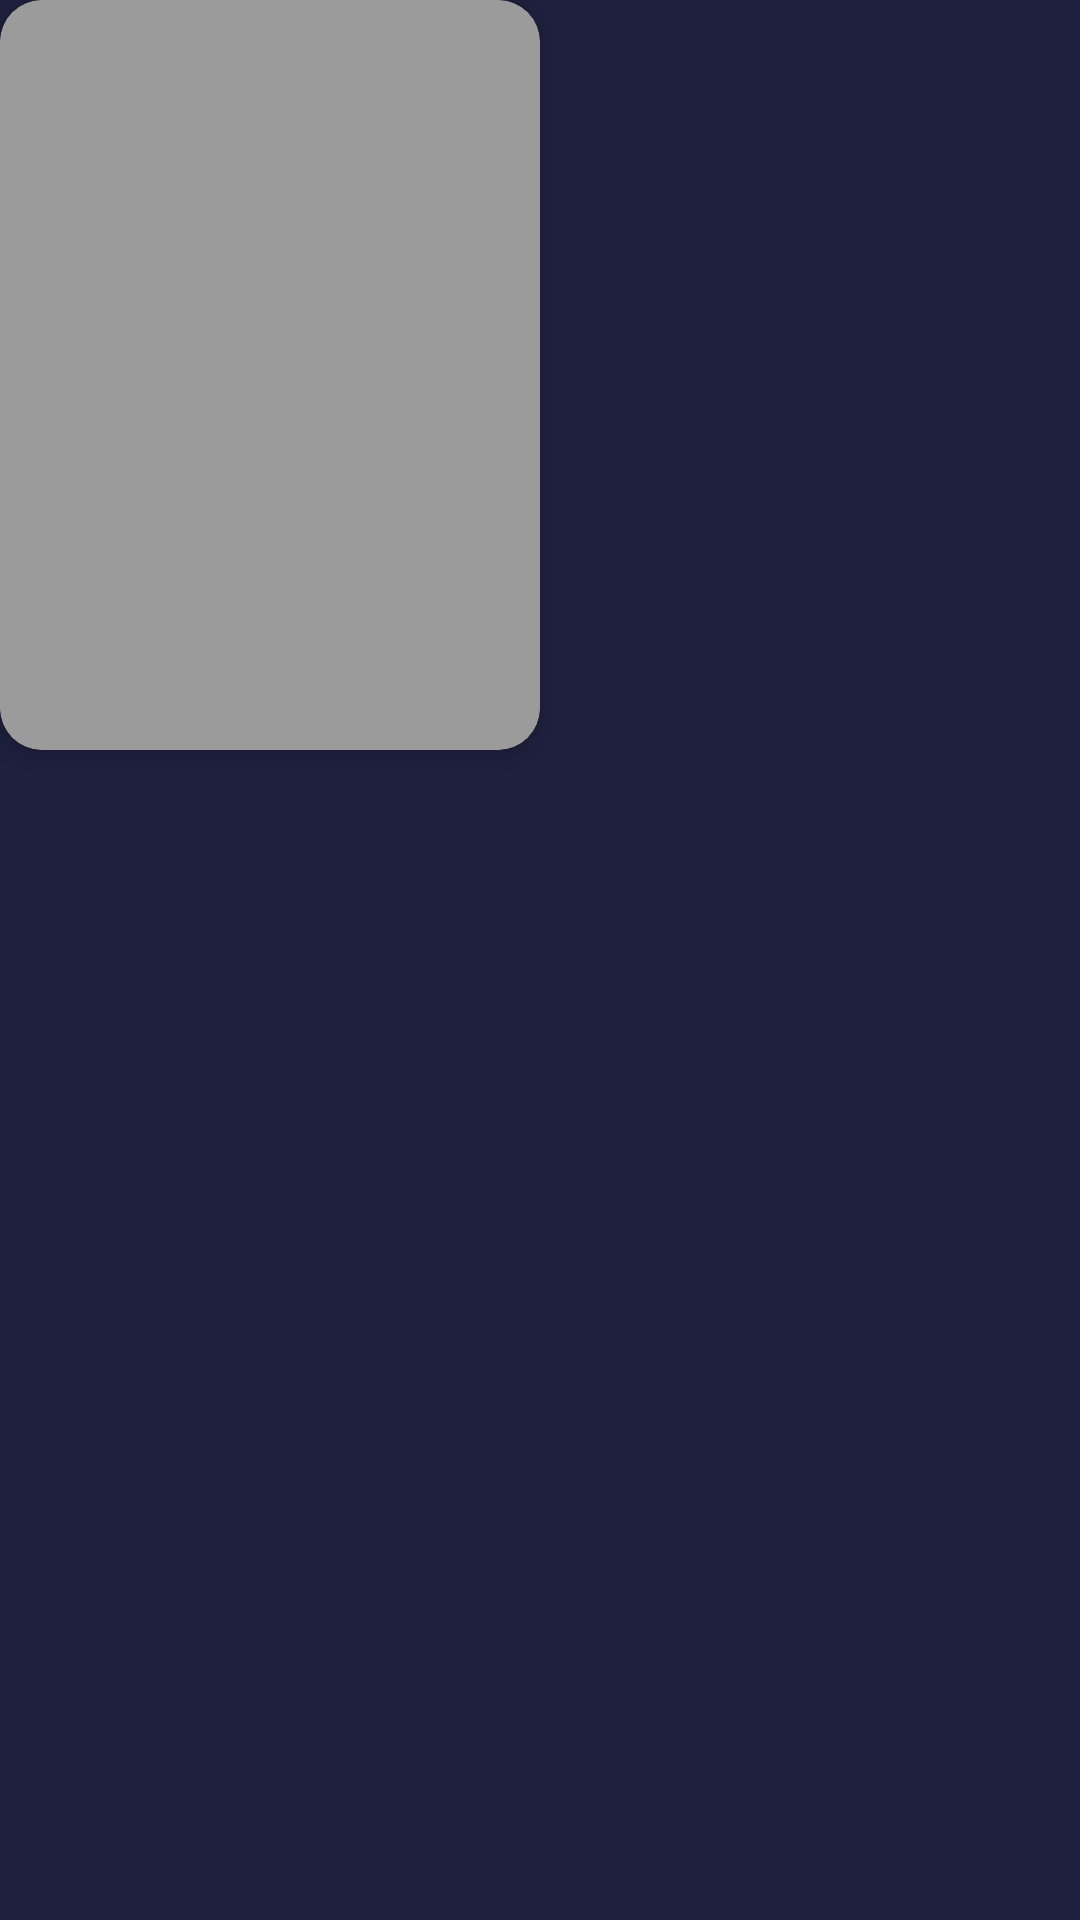

Here is an Android app screen rendered from its layout file. Give the layout XML and the strings, colors and styles it references.
<!-- AndroidManifest.xml: application theme Theme.RickMorti -->
<!-- res/layout/discover_movie_item_shimmer.xml -->
<?xml version="1.0" encoding="utf-8"?>
<layout xmlns:android="http://schemas.android.com/apk/res/android"
    xmlns:app="http://schemas.android.com/apk/res-auto"
    xmlns:tools="http://schemas.android.com/tools">

    <data>

    </data>

    <LinearLayout
        android:layout_width="wrap_content"
        android:layout_height="wrap_content"
        android:orientation="vertical">

        <androidx.cardview.widget.CardView
            android:id="@+id/dataConstraint"
            android:layout_width="wrap_content"
            android:layout_height="wrap_content"
            android:layout_marginEnd="10dp"
            app:cardBackgroundColor="@color/shimmerColor"
            app:cardCornerRadius="14dp"
            app:cardElevation="5dp">

            <com.google.android.material.imageview.ShapeableImageView
                android:id="@+id/movieImage"
                android:layout_width="180dp"
                android:layout_height="250dp"
                android:scaleType="centerCrop"
                app:shapeAppearanceOverlay="@style/roundCornersImage"
                android:background="@color/shimmerColor" />


        </androidx.cardview.widget.CardView>

    </LinearLayout>
</layout>
<!-- resources referenced by this layout -->
<resources>
  <color name="shimmerColor">#9C9B9B</color>
  <style name="roundCornersImage">
          <item name="cornerSize">14dp</item>
      </style>
  <style name="Theme.RickMorti" parent="Theme.MaterialComponents.Light.NoActionBar">
          
          <item name="colorPrimary">@color/purple_500</item>
          <item name="colorPrimaryVariant">@color/purple_700</item>
          <item name="colorOnPrimary">@color/white</item>
          
          <item name="colorSecondary">@color/teal_200</item>
          <item name="colorSecondaryVariant">@color/teal_700</item>
          <item name="colorOnSecondary">@color/black</item>
          
          <item name="android:statusBarColor">@color/mainAppColor</item>
          <item name="android:windowBackground">@color/mainAppColor</item>
          
          
      </style>
  <color name="purple_500">#FF6200EE</color>
  <color name="purple_700">#FF3700B3</color>
  <color name="white">#FFFFFFFF</color>
  <color name="teal_200">#FF03DAC5</color>
  <color name="teal_700">#FF018786</color>
  <color name="black">#FF000000</color>
  <color name="mainAppColor">#1F203E</color>
</resources>
